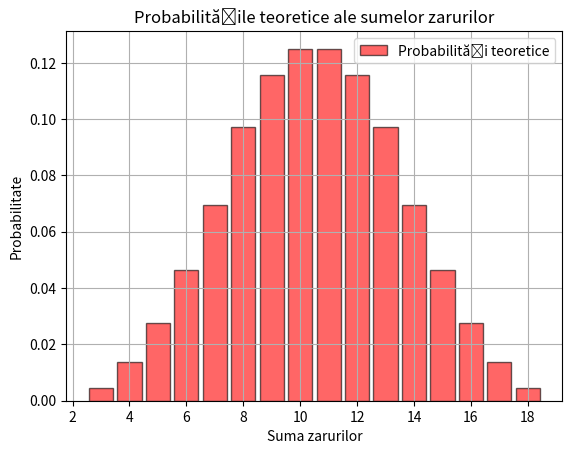

Source code (Python):
from random import randrange

from matplotlib.pyplot import bar, hist, grid, show, legend
from scipy.stats import binom

# data = [randrange(1, 7) for _ in range(500)]
# bin_edges = [k + 0.5 for k in range(7)]
# hist(data, bin_edges, density = True, rwidth = 0.9, color = 'green', edgecolor = 'black',
# alpha = 0.5, label = 'frecvente relative')
# distribution = dict([(i, 1/6) for i in range(1, 7)])
# bar(distribution.keys(), distribution.values(), width = 0.85, color = 'red', edgecolor = 'black',
# alpha = 0.6, label = 'probabilitati')
# legend(loc='lower left')
# grid()
# show()


#3) a)
# n, p = 5, 0.6
#
# x = binom.rvs(n, p, size=1000)
#
# print(x)

#3) b)
# data = x
# bin_edges = [k + 0.5 for k in range(6)]
# hist(data, bin_edges, density = True, rwidth = 0.9, color = 'green', edgecolor = 'black',
# alpha = 0.5, label = 'frecvente relative')
# distribution = dict([(i, binom.pmf(i, n, p)) for i in range(6)])
# bar(distribution.keys(), distribution.values(), width = 0.85, color = 'red', edgecolor = 'black',
# alpha = 0.6, label = 'probabilitati')
# legend(loc='lower left')
# grid()
# show()


# #3) c)
# y = binom.cdf(5, n, p) - binom.cdf(2, n, p)
#
# print(y)


from matplotlib import pyplot as plt
from itertools import product
from collections import Counter

# Generarea tuturor combinațiilor posibile de aruncări
all_combinations = list(product(range(1, 7), repeat=3))
sum_counts = Counter([sum(comb) for comb in all_combinations])

# Calcularea probabilităților teoretice
total_combinations = len(all_combinations)
probabilities = {s: count / total_combinations for s, count in sum_counts.items()}

# Afișarea barelor probabilităților
plt.bar(probabilities.keys(), probabilities.values(), width=0.85, color='red', edgecolor='black', alpha=0.6, label='Probabilități teoretice')
plt.xlabel('Suma zarurilor')
plt.ylabel('Probabilitate')
plt.title('Probabilitățile teoretice ale sumelor zarurilor')
plt.legend(loc='upper right')
plt.grid()
plt.show()